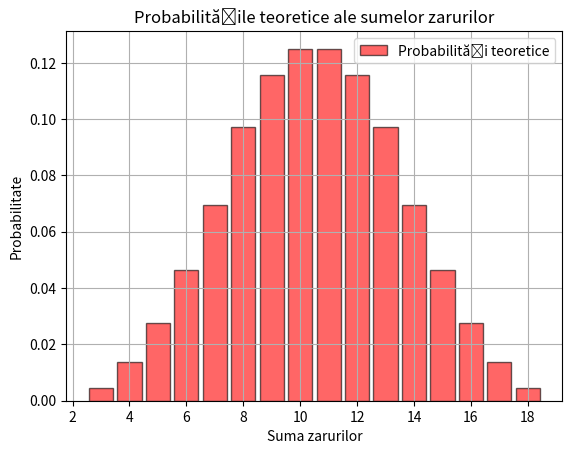

Source code (Python):
from random import randrange

from matplotlib.pyplot import bar, hist, grid, show, legend
from scipy.stats import binom

# data = [randrange(1, 7) for _ in range(500)]
# bin_edges = [k + 0.5 for k in range(7)]
# hist(data, bin_edges, density = True, rwidth = 0.9, color = 'green', edgecolor = 'black',
# alpha = 0.5, label = 'frecvente relative')
# distribution = dict([(i, 1/6) for i in range(1, 7)])
# bar(distribution.keys(), distribution.values(), width = 0.85, color = 'red', edgecolor = 'black',
# alpha = 0.6, label = 'probabilitati')
# legend(loc='lower left')
# grid()
# show()


#3) a)
# n, p = 5, 0.6
#
# x = binom.rvs(n, p, size=1000)
#
# print(x)

#3) b)
# data = x
# bin_edges = [k + 0.5 for k in range(6)]
# hist(data, bin_edges, density = True, rwidth = 0.9, color = 'green', edgecolor = 'black',
# alpha = 0.5, label = 'frecvente relative')
# distribution = dict([(i, binom.pmf(i, n, p)) for i in range(6)])
# bar(distribution.keys(), distribution.values(), width = 0.85, color = 'red', edgecolor = 'black',
# alpha = 0.6, label = 'probabilitati')
# legend(loc='lower left')
# grid()
# show()


# #3) c)
# y = binom.cdf(5, n, p) - binom.cdf(2, n, p)
#
# print(y)


from matplotlib import pyplot as plt
from itertools import product
from collections import Counter

# Generarea tuturor combinațiilor posibile de aruncări
all_combinations = list(product(range(1, 7), repeat=3))
sum_counts = Counter([sum(comb) for comb in all_combinations])

# Calcularea probabilităților teoretice
total_combinations = len(all_combinations)
probabilities = {s: count / total_combinations for s, count in sum_counts.items()}

# Afișarea barelor probabilităților
plt.bar(probabilities.keys(), probabilities.values(), width=0.85, color='red', edgecolor='black', alpha=0.6, label='Probabilități teoretice')
plt.xlabel('Suma zarurilor')
plt.ylabel('Probabilitate')
plt.title('Probabilitățile teoretice ale sumelor zarurilor')
plt.legend(loc='upper right')
plt.grid()
plt.show()